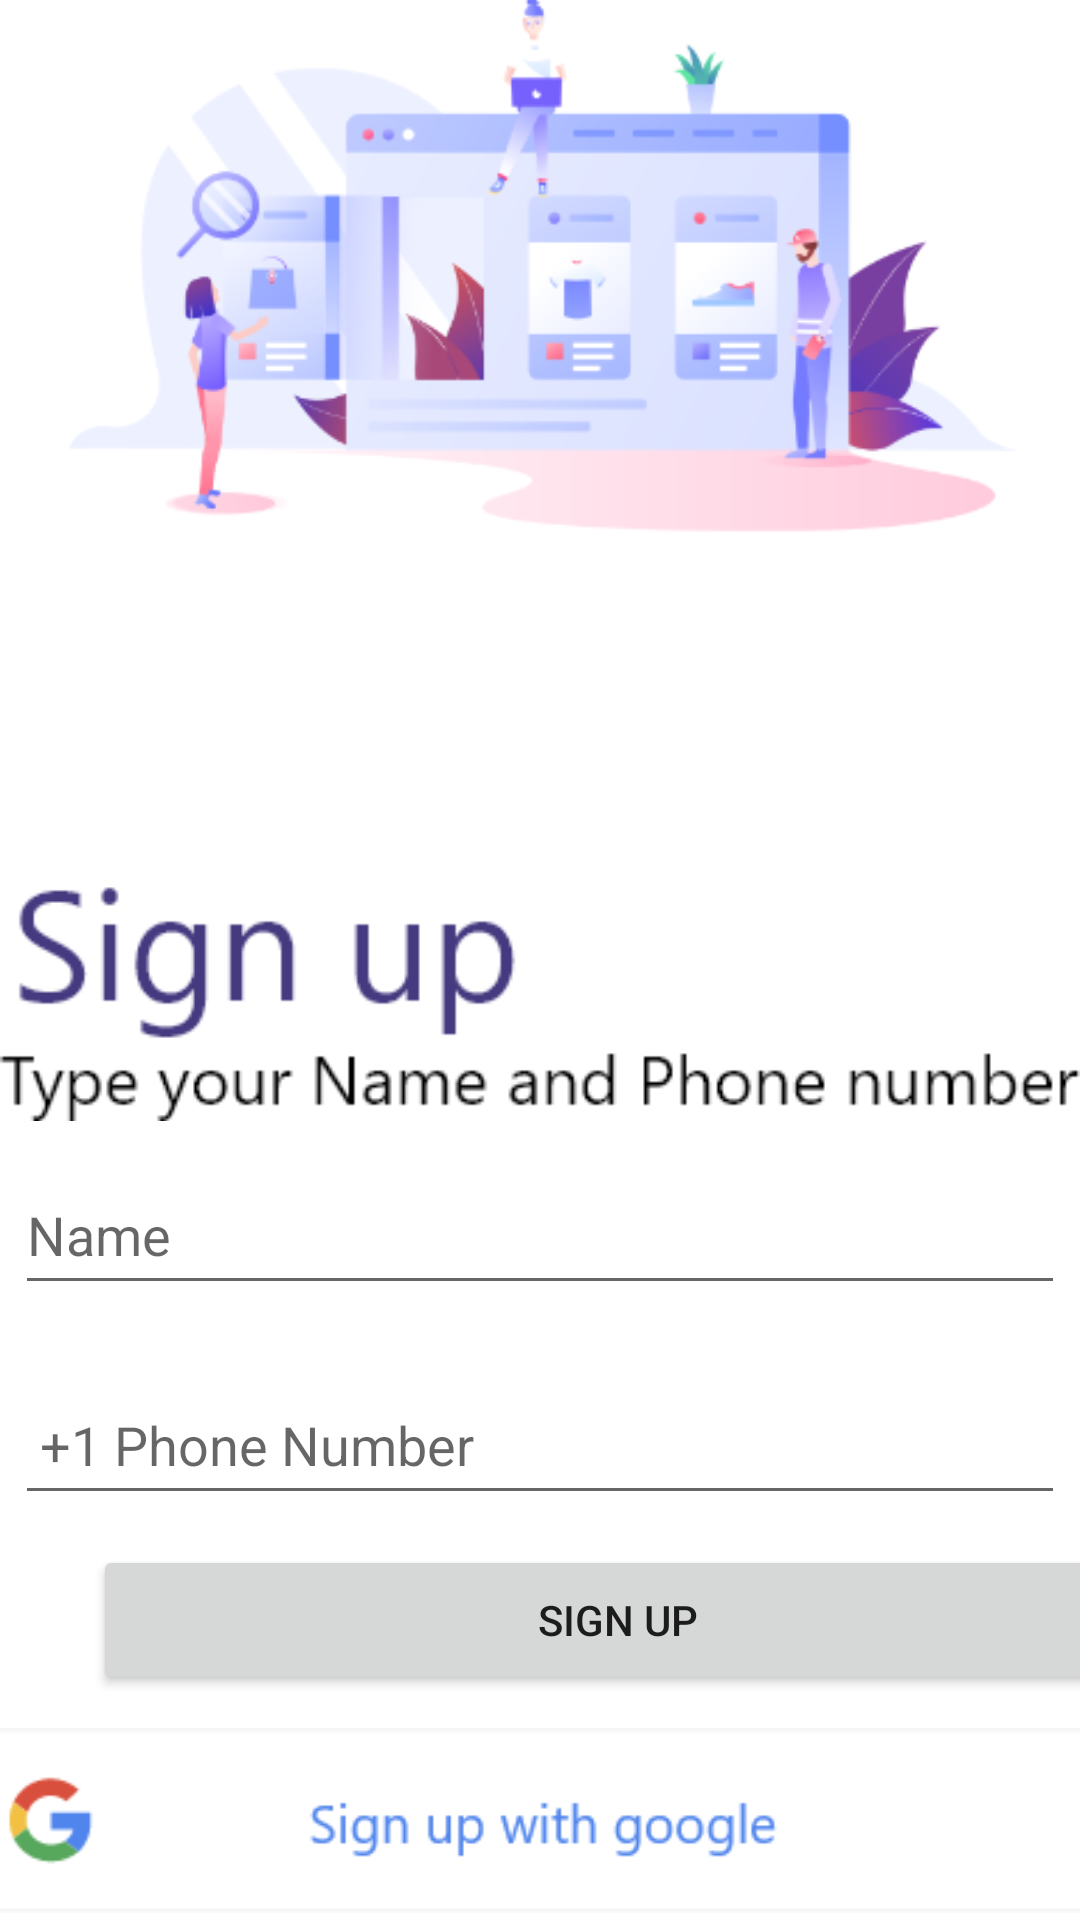

Android layout source for this screen:
<!-- AndroidManifest.xml: application theme Theme.Cpan200_Midterm -->
<!-- res/layout/activity_signup.xml -->
<?xml version="1.0" encoding="utf-8"?>
<androidx.constraintlayout.widget.ConstraintLayout xmlns:android="http://schemas.android.com/apk/res/android"
    xmlns:app="http://schemas.android.com/apk/res-auto"
    xmlns:tools="http://schemas.android.com/tools"
    android:layout_width="match_parent"
    android:layout_height="match_parent"
    tools:context=".Signup">

    <ImageView
        android:id="@+id/imageView"
        android:layout_width="wrap_content"
        android:layout_height="wrap_content"
        android:layout_marginBottom="12dp"
        app:layout_constraintBottom_toTopOf="@+id/imageView3"
        app:layout_constraintEnd_toEndOf="parent"
        app:layout_constraintStart_toStartOf="parent"
        app:layout_constraintTop_toTopOf="parent"
        app:srcCompat="@drawable/illustration2" />

    <ImageView
        android:id="@+id/imageView3"
        android:layout_width="wrap_content"
        android:layout_height="wrap_content"
        android:layout_marginStart="11dp"
        android:layout_marginEnd="11dp"
        android:layout_marginBottom="263dp"
        app:layout_constraintBottom_toBottomOf="parent"
        app:layout_constraintEnd_toEndOf="parent"
        app:layout_constraintStart_toStartOf="parent"
        app:layout_constraintTop_toBottomOf="@+id/imageView"
        app:srcCompat="@drawable/signup" />

    <EditText
        android:id="@+id/editTextTextPersonName"
        android:layout_width="350dp"
        android:layout_height="50dp"
        android:layout_marginStart="30dp"
        android:layout_marginTop="13dp"
        android:layout_marginEnd="30dp"
        android:layout_marginBottom="10dp"
        android:ems="10"
        android:inputType="textPersonName"
        android:hint="Name"
        app:layout_constraintBottom_toTopOf="@+id/editTextPhone"
        app:layout_constraintEnd_toEndOf="parent"
        app:layout_constraintStart_toStartOf="parent"
        app:layout_constraintTop_toBottomOf="@+id/imageView3" />

    <EditText
        android:id="@+id/editTextPhone"
        android:layout_width="350dp"
        android:layout_height="50dp"
        android:layout_marginStart="30dp"
        android:layout_marginTop="10dp"
        android:layout_marginEnd="30dp"
        android:layout_marginBottom="140dp"
        android:ems="10"
        android:inputType="phone"
        android:hint=" +1 Phone Number"
        app:layout_constraintBottom_toBottomOf="parent"
        app:layout_constraintEnd_toEndOf="parent"
        app:layout_constraintStart_toStartOf="parent"
        app:layout_constraintTop_toBottomOf="@+id/editTextTextPersonName" />

    <ImageButton
        android:id="@+id/btnGoogle"
        android:layout_width="396dp"
        android:layout_height="63dp"
        android:layout_marginStart="8dp"
        android:layout_marginTop="70dp"
        android:layout_marginEnd="8dp"
        android:background="#FFFFFF"
        android:clickable="true"
        android:scaleType="fitStart"
        app:layout_constraintBottom_toBottomOf="parent"
        app:layout_constraintEnd_toEndOf="parent"
        app:layout_constraintStart_toStartOf="parent"
        app:layout_constraintTop_toBottomOf="@+id/editTextPhone"
        app:srcCompat="@drawable/googlebtn" />

    <Button
        android:id="@+id/btnSign"
        android:layout_width="350dp"
        android:layout_height="50dp"
        android:layout_marginStart="31dp"
        android:layout_marginTop="10dp"
        android:layout_marginBottom="11dp"
        android:clickable="true"
        android:text="Sign Up"
        app:layout_constraintBottom_toTopOf="@+id/btnGoogle"
        app:layout_constraintStart_toStartOf="parent"
        app:layout_constraintTop_toBottomOf="@+id/editTextPhone" />

</androidx.constraintlayout.widget.ConstraintLayout>
<!-- resources referenced by this layout -->
<resources>
  <!-- drawable googlebtn: png bitmap (drawable, 4782 bytes) -->
  <!-- drawable illustration2: png bitmap (drawable, 52224 bytes) -->
  <!-- drawable signup: png bitmap (drawable, 6144 bytes) -->
  <style name="Theme.Cpan200_Midterm" parent="Theme.MaterialComponents.DayNight.NoActionBar">
          
          <item name="colorPrimary">@color/purple_500</item>
          <item name="colorPrimaryVariant">@color/purple_700</item>
          <item name="colorOnPrimary">@color/white</item>
          
          <item name="colorSecondary">@color/teal_200</item>
          <item name="colorSecondaryVariant">@color/teal_700</item>
          <item name="colorOnSecondary">@color/black</item>
          
          <item name="android:statusBarColor" tools:targetApi="l">?attr/colorPrimaryVariant</item>
          
      </style>
  <!-- not gathered from this repository: default colours our renderer supplied (Android Studio template values) -->
  <color name="purple_500">#FF6200EE</color>
  <color name="purple_700">#FF3700B3</color>
  <color name="teal_200">#FF03DAC5</color>
  <color name="teal_700">#FF018786</color>
  <color name="black">#FF000000</color>
  <color name="white">#FFFFFFFF</color>
</resources>
